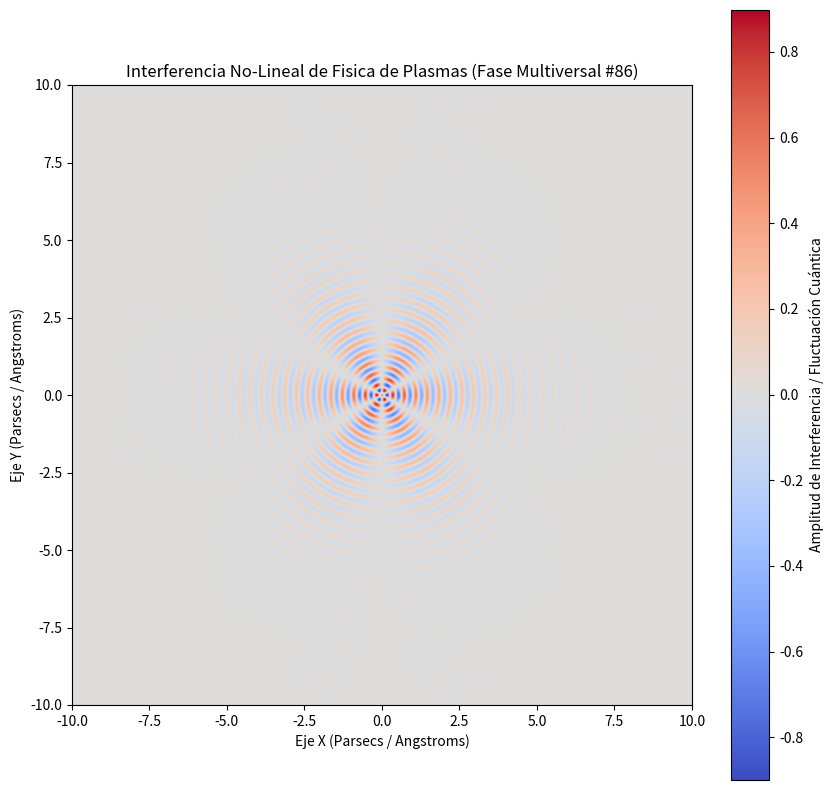

Write the Python code that produced this figure.
%matplotlib inline
# Simulación Multiversal: Fisica de Plasmas - Variante 86
import numpy as np
import matplotlib.pyplot as plt

# Parámetros Físicos No-Lineales
omega_1 = 16.881
omega_2 = 2.994
lambda_decay = 0.587
phase_shift = 1.883

x = np.linspace(-10, 10, 800)
y = np.linspace(-10, 10, 800)
X, Y = np.meshgrid(x, y)

# Dinámica de Fluidos / Campos Tensor-Escalares (Fase Multiversal)
R = np.sqrt(X**2 + Y**2) + 1e-5
Z = (np.sin(omega_1 * R + phase_shift) * np.cos(omega_2 * np.arctan2(Y, X))) * np.exp(-lambda_decay * R)

plt.figure(figsize=(10, 10))
plt.imshow(Z, cmap='coolwarm', extent=[-10, 10, -10, 10], origin='lower')
plt.colorbar(label='Amplitud de Interferencia / Fluctuación Cuántica')
plt.title(r'Interferencia No-Lineal de Fisica de Plasmas (Fase Multiversal #86)')
plt.xlabel('Eje X (Parsecs / Angstroms)')
plt.ylabel('Eje Y (Parsecs / Angstroms)')
plt.show()
